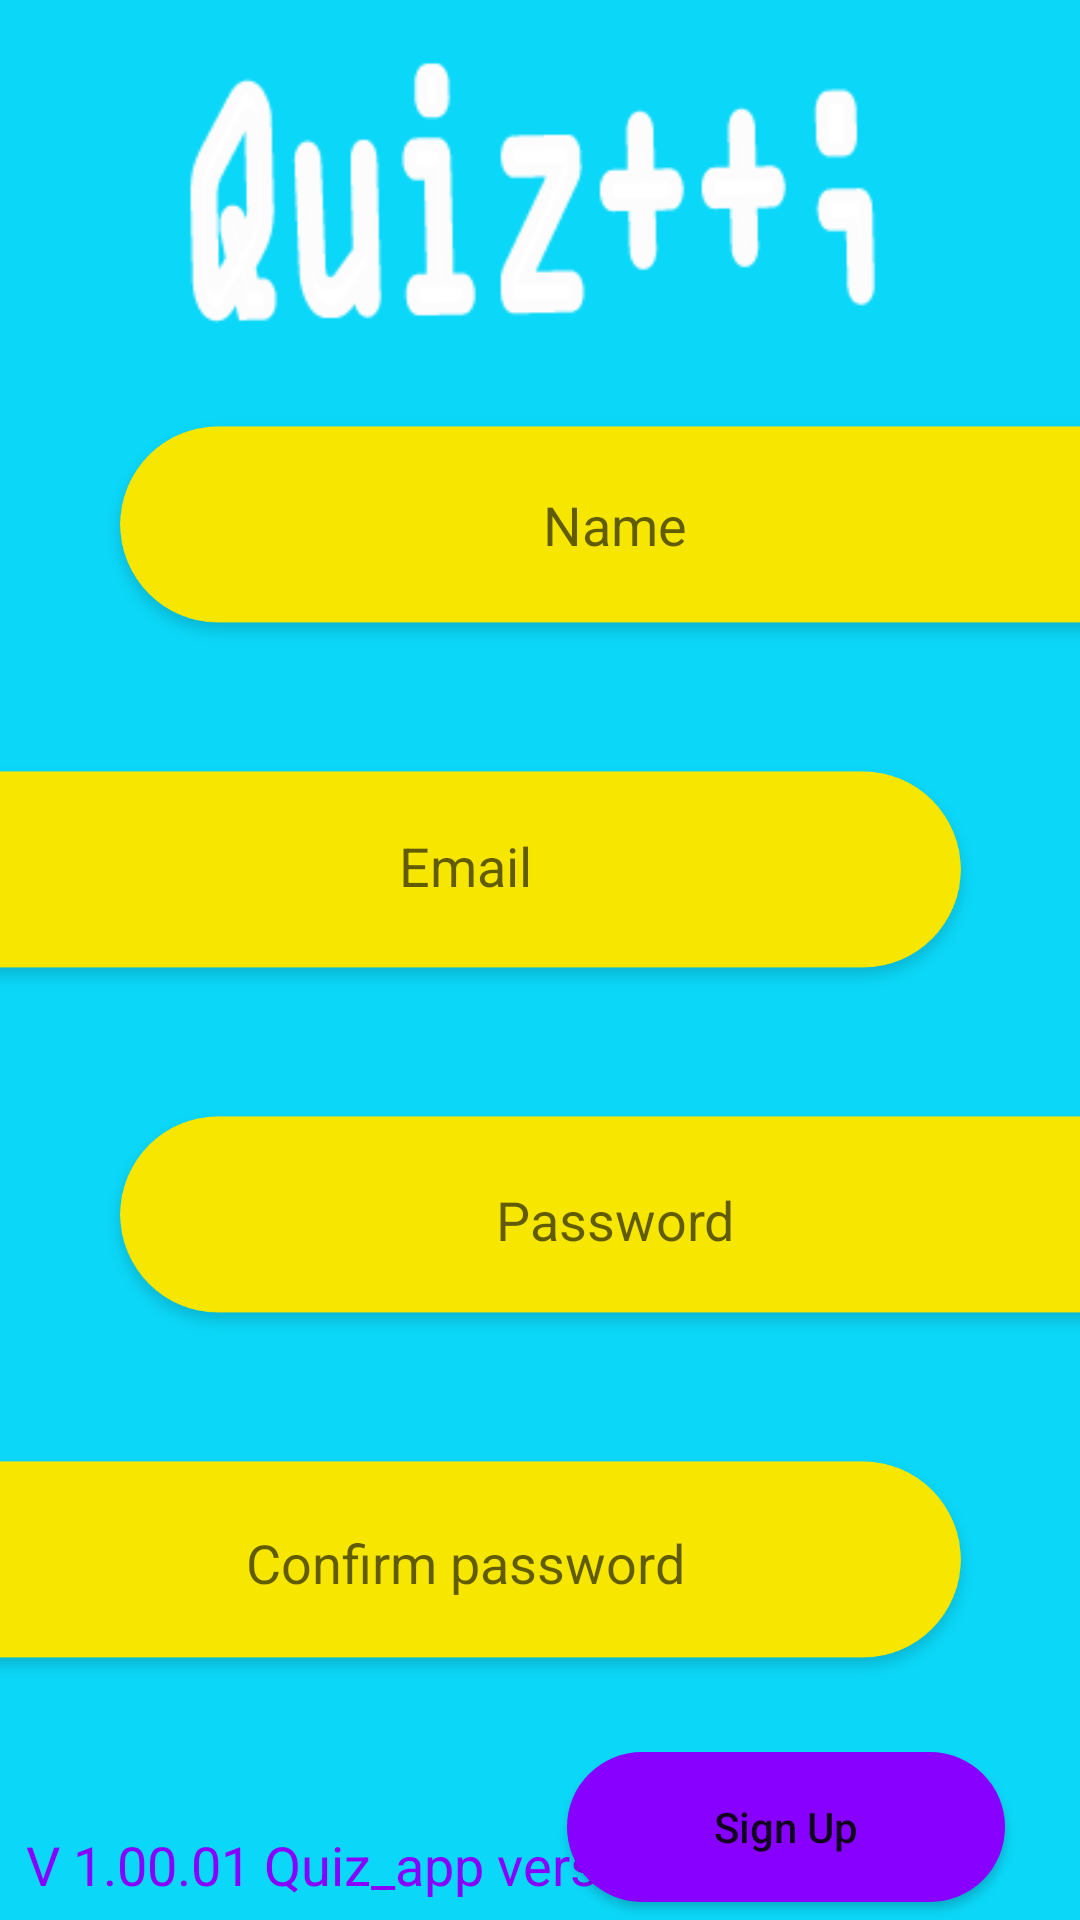

Layout XML and referenced resources for this Android screen:
<!-- AndroidManifest.xml: application theme Theme.App -->
<!-- res/layout/activity_sign_up.xml -->
<?xml version="1.0" encoding="utf-8"?>
<androidx.constraintlayout.widget.ConstraintLayout xmlns:android="http://schemas.android.com/apk/res/android"
    xmlns:app="http://schemas.android.com/apk/res-auto"
    xmlns:tools="http://schemas.android.com/tools"
    android:layout_width="match_parent"
    android:layout_height="match_parent"
    android:background="#0BD7F8"
    tools:context=".SignUpActivity">


    <ImageView
        android:id="@+id/imageView2"
        android:layout_width="443dp"
        android:layout_height="115dp"
        android:layout_marginStart="32dp"
        android:layout_marginLeft="32dp"
        android:layout_marginTop="120dp"
        app:layout_constraintStart_toStartOf="parent"
        app:layout_constraintTop_toTopOf="parent"
        app:srcCompat="@drawable/rectangleyellow" />

    <TextView
        android:id="@+id/textView2"
        android:layout_width="258dp"
        android:layout_height="29dp"
        android:text="V 1.00.01 Quiz_app version"
        android:textColor="#8800FF"
        android:textSize="18sp"
        app:layout_constraintBottom_toBottomOf="parent"
        app:layout_constraintEnd_toEndOf="parent"
        app:layout_constraintHorizontal_bias="0.084"
        app:layout_constraintStart_toStartOf="parent"
        app:layout_constraintTop_toTopOf="parent"
        app:layout_constraintVertical_bias="0.997" />

    <ImageView
        android:id="@+id/imageView6"
        android:layout_width="443dp"
        android:layout_height="115dp"
        android:layout_marginEnd="32dp"
        android:layout_marginRight="32dp"
        app:layout_constraintEnd_toEndOf="parent"
        app:layout_constraintTop_toBottomOf="@+id/imageView2"
        app:srcCompat="@drawable/rectangleyellow" />


    <ImageView
        android:id="@+id/imageView7"
        android:layout_width="443dp"
        android:layout_height="115dp"
        android:layout_marginStart="32dp"
        android:layout_marginLeft="32dp"
        app:layout_constraintStart_toStartOf="parent"
        app:layout_constraintTop_toBottomOf="@+id/imageView6"
        app:srcCompat="@drawable/rectangleyellow" />

    <ImageView
        android:id="@+id/imageView8"
        android:layout_width="443dp"
        android:layout_height="115dp"
        android:layout_marginEnd="32dp"
        android:layout_marginRight="32dp"
        app:layout_constraintBottom_toBottomOf="parent"
        app:layout_constraintEnd_toEndOf="parent"
        app:layout_constraintTop_toBottomOf="@+id/imageView7"
        app:layout_constraintVertical_bias="0.0"
        app:srcCompat="@drawable/rectangleyellow" />

    <EditText
        android:id="@+id/editTextTextPersonName"
        android:layout_width="wrap_content"
        android:layout_height="45dp"
        android:layout_gravity="center_horizontal"
        android:layout_marginStart="68dp"
        android:layout_marginLeft="68dp"
        android:background="@drawable/custom_input"
        android:ems="10"
        android:hint="@string/name"
        android:inputType="textPersonName"
        android:textAlignment="center"
        app:layout_constraintBottom_toBottomOf="@+id/imageView2"
        app:layout_constraintStart_toStartOf="@+id/imageView2"
        app:layout_constraintTop_toTopOf="@+id/imageView2"
        app:layout_constraintVertical_bias="0.463" />

    <EditText
        android:id="@+id/editTextTextPersonName2"
        android:layout_width="wrap_content"
        android:layout_height="45dp"
        android:layout_gravity="center_horizontal"
        android:layout_marginEnd="68dp"
        android:layout_marginRight="68dp"
        android:background="@drawable/custom_input"
        android:ems="10"
        android:hint="@string/email"
        android:inputType="textPersonName"
        android:textAlignment="center"
        app:layout_constraintBottom_toBottomOf="@+id/imageView6"
        app:layout_constraintEnd_toEndOf="@+id/imageView6"
        app:layout_constraintTop_toTopOf="@+id/imageView6"
        app:layout_constraintVertical_bias="0.442" />

    <EditText
        android:id="@+id/editTextTextPersonName3"
        android:layout_width="wrap_content"
        android:layout_height="45dp"
        android:layout_gravity="center_horizontal"
        android:layout_marginStart="68dp"
        android:layout_marginLeft="68dp"
        android:background="@drawable/custom_input"
        android:ems="10"
        android:hint="@string/password"
        android:inputType="textPassword"
        android:textAlignment="center"
        app:layout_constraintBottom_toBottomOf="@+id/imageView7"
        app:layout_constraintStart_toStartOf="@+id/imageView7"
        app:layout_constraintTop_toTopOf="@+id/imageView7"
        app:layout_constraintVertical_bias="0.484" />

    <EditText
        android:id="@+id/editTextTextPersonName4"
        android:layout_width="wrap_content"
        android:layout_height="45dp"
        android:layout_gravity="center_horizontal"
        android:layout_marginEnd="68dp"
        android:layout_marginRight="68dp"
        android:background="@drawable/custom_input"
        android:ems="10"
        android:hint="@string/confirm_password"
        android:inputType="textPassword"
        android:textAlignment="center"
        app:layout_constraintBottom_toBottomOf="@+id/imageView8"
        app:layout_constraintEnd_toEndOf="@+id/imageView8"
        app:layout_constraintTop_toTopOf="@+id/imageView8"
        app:layout_constraintVertical_bias="0.478" />

    <Button
        android:id="@+id/signUpButton"
        android:layout_width="146dp"
        android:layout_height="50dp"
        android:background="@drawable/signbutton"
        android:onClick="signUp"
        android:text="@string/sign_up"
        android:textAllCaps="false"
        app:backgroundTint="#8800FF"
        app:layout_constraintBottom_toBottomOf="parent"
        app:layout_constraintEnd_toEndOf="parent"
        app:layout_constraintHorizontal_bias="0.883"
        app:layout_constraintStart_toStartOf="parent"
        app:layout_constraintTop_toBottomOf="@+id/imageView8"
        app:layout_constraintVertical_bias="0.394" />

    <ImageView
        android:id="@+id/imageView9"
        android:layout_width="274dp"
        android:layout_height="128dp"
        app:layout_constraintEnd_toEndOf="parent"
        app:layout_constraintHorizontal_bias="0.496"
        app:layout_constraintStart_toStartOf="parent"
        app:srcCompat="@drawable/quizscrisalb"
        tools:layout_editor_absoluteY="-7dp" />


</androidx.constraintlayout.widget.ConstraintLayout>
<!-- resources referenced by this layout -->
<resources>
  <!-- drawable custom_input (drawable) -->
  <?xml version="1.0" encoding="utf-8"?>
  <selector xmlns:android="http://schemas.android.com/apk/res/android">
  
          <item android:state_enabled="true" android:state_focused="true">
              <shape android:shape="rectangle">
                  <solid android:color="#F6E600"/>
                  <corners android:radius="10dp"/>
              </shape>
          </item>
  
      <item android:state_enabled="true" >
          <shape android:shape="rectangle">
              <solid android:color="#F6E600"/>
              <corners android:radius="10dp"/>
          </shape>
      </item>
  
  </selector>
  <!-- drawable quizscrisalb: png bitmap (drawable-v24, 4727 bytes) -->
  <!-- drawable rectangleyellow: png bitmap (drawable-v24, 30101 bytes) -->
  <!-- drawable signbutton (drawable) -->
  <?xml version="1.0" encoding="utf-8"?>
  <shape android:shape="rectangle" xmlns:android="http://schemas.android.com/apk/res/android">
  
      <solid android:color="#F6E600" />
      <corners android:radius="100dp" />
  
  </shape>
  <string name="confirm_password">Confirm password</string>
  <string name="email">Email</string>
  <string name="name">Name</string>
  <string name="password">Password</string>
  <string name="sign_up">Sign Up</string>
  <style name="Theme.App" parent="Theme.MaterialComponents.DayNight.NoActionBar">
          
          <item name="colorPrimary">@color/purple_500</item>
          <item name="colorPrimaryVariant">@color/purple_700</item>
          <item name="colorOnPrimary">@color/white</item>
          
          <item name="colorSecondary">@color/teal_200</item>
          <item name="colorSecondaryVariant">@color/teal_700</item>
          <item name="colorOnSecondary">@color/black</item>
          
          <item name="android:statusBarColor" tools:targetApi="l">?attr/colorPrimaryVariant</item>
          
      </style>
  <color name="purple_500">#8800FF</color>
  <color name="purple_700">#FF3700B3</color>
  <color name="white">#FFFFFFFF</color>
  <color name="teal_200">#FF03DAC5</color>
  <color name="teal_700">#FF018786</color>
  <color name="black">#FF000000</color>
</resources>
